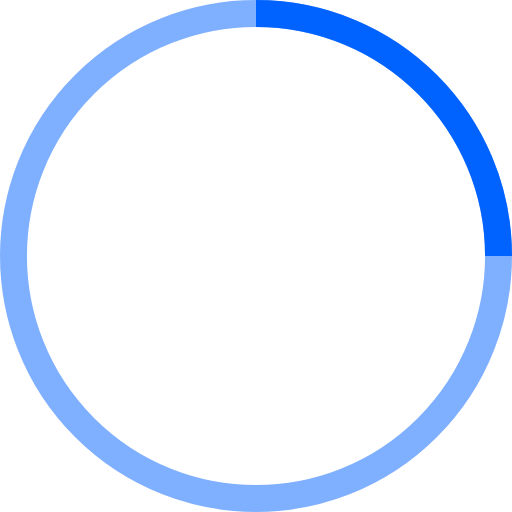
t = 0.00 s
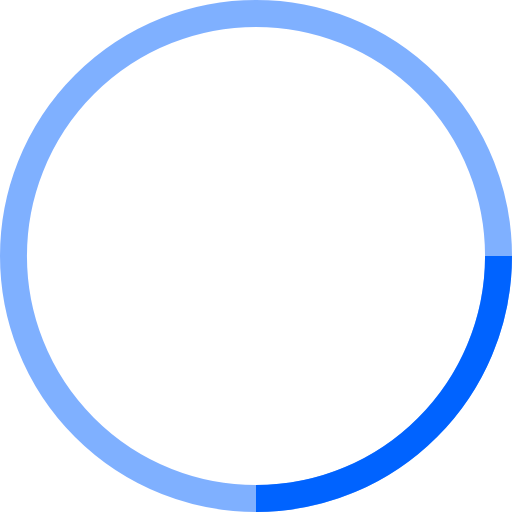
t = 0.25 s
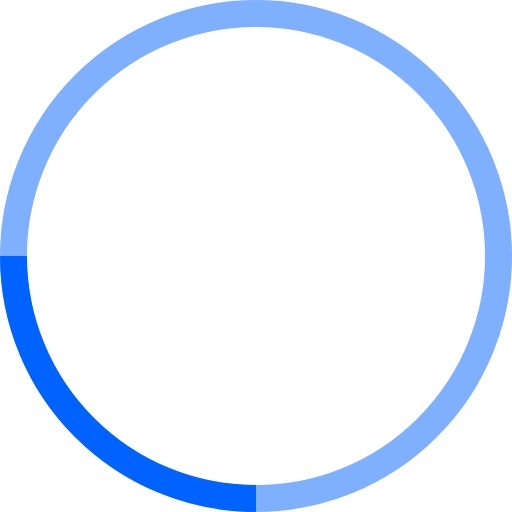
t = 0.50 s
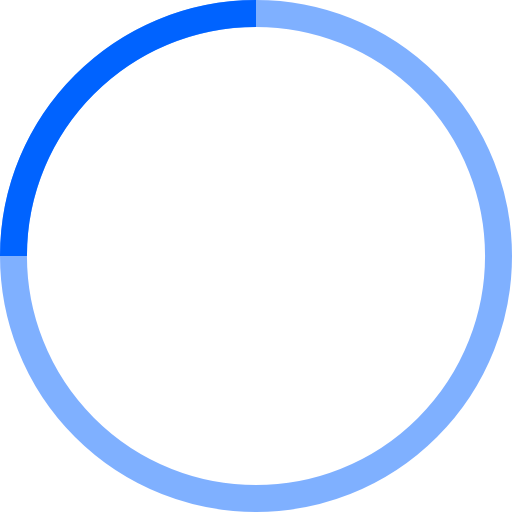
t = 0.75 s

The animated SVG that drew these frames (rendered in a browser with its animation timeline set to each time). Animation: 1 SMIL element (animateTransform=1); one cycle of 1.00 s, repeats indefinitely.


<svg width="100%" height="100%" viewBox="0 0 38 38" xmlns="http://www.w3.org/2000/svg" stroke="#0063ff">
    <g fill="none" fill-rule="evenodd">
        <g transform="translate(1 1)" stroke-width="2">
            <circle stroke-opacity=".5" cx="18" cy="18" r="18"/>
            <path d="M36 18c0-9.94-8.06-18-18-18">
                <animateTransform
                    attributeName="transform"
                    type="rotate"
                    from="0 18 18"
                    to="360 18 18"
                    dur="1s"
                    repeatCount="indefinite"/>
            </path>
        </g>
    </g>
</svg>
